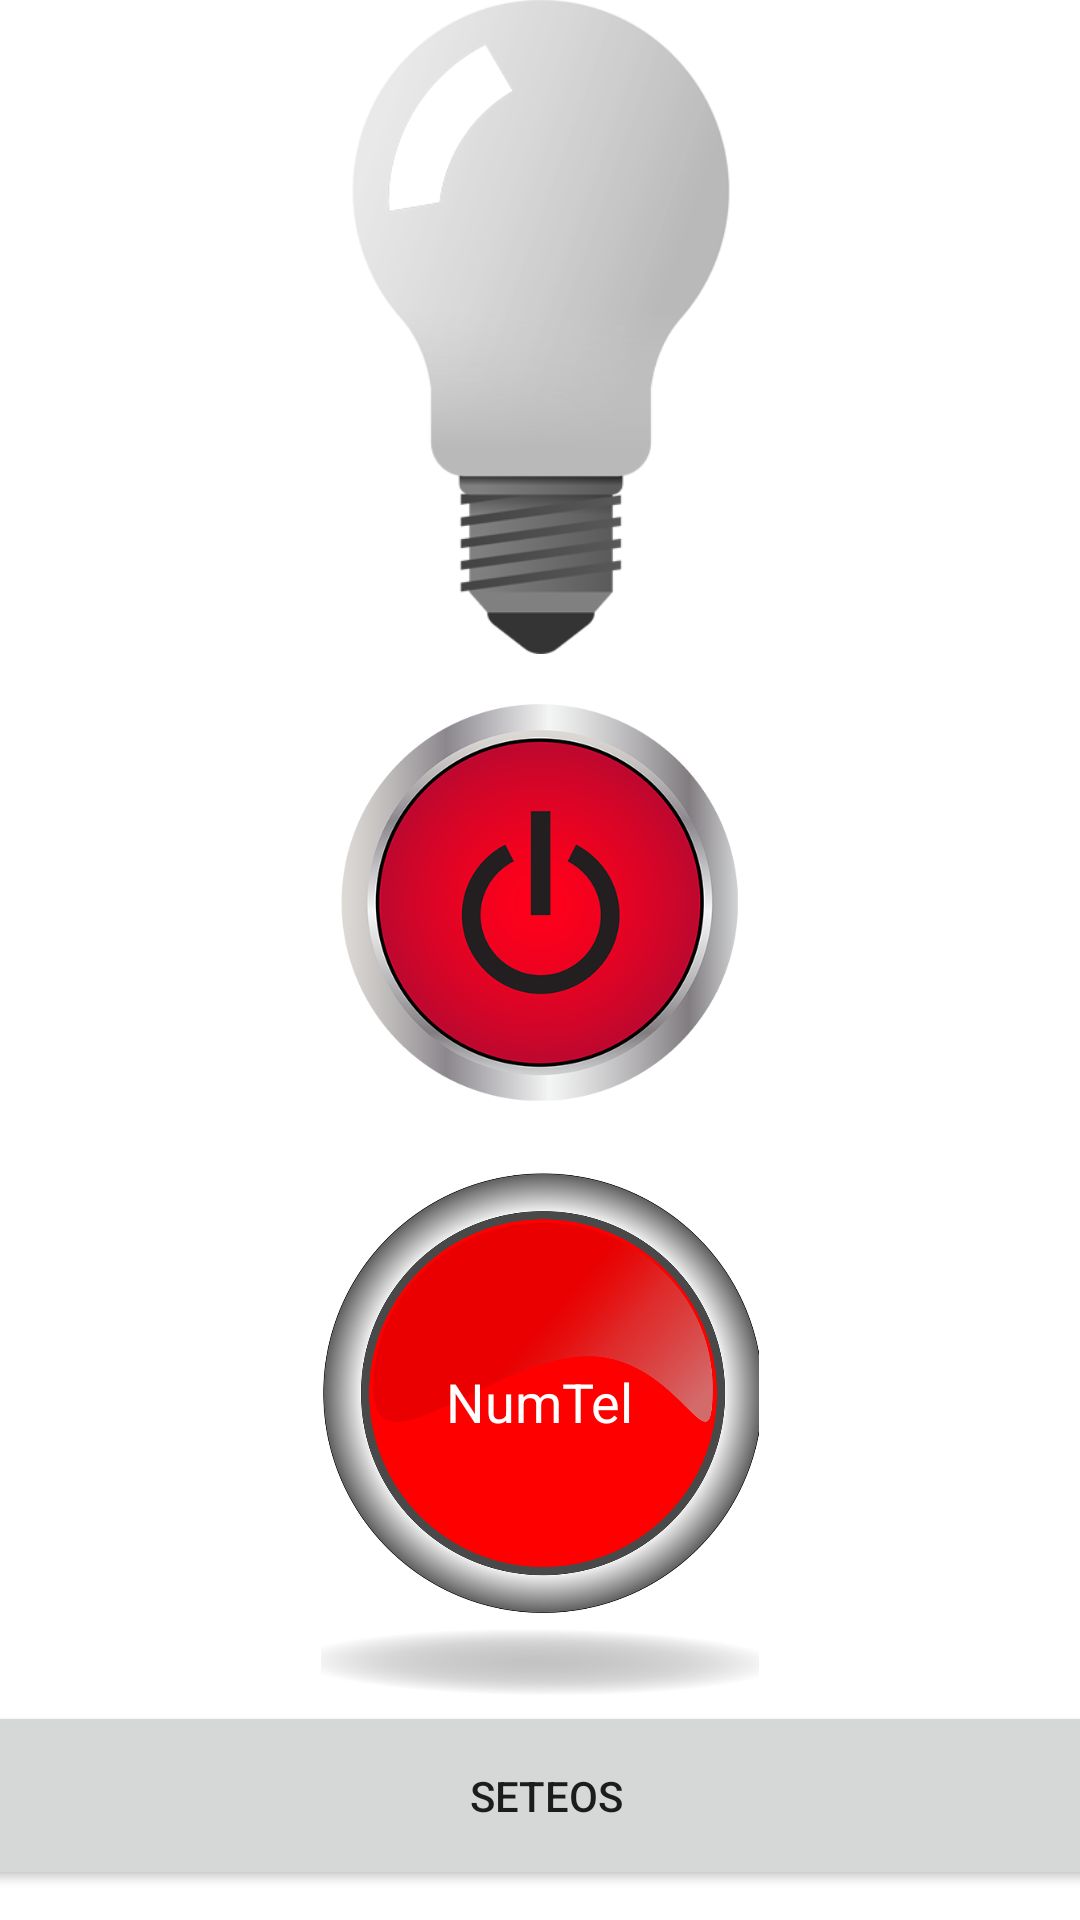

Produce the Android XML layout that renders to this screen, including the resource entries it uses.
<!-- AndroidManifest.xml: application theme Theme.TP06 -->
<!-- res/layout/fragment_buttons.xml -->
<?xml version="1.0" encoding="utf-8"?>
<androidx.constraintlayout.widget.ConstraintLayout xmlns:android="http://schemas.android.com/apk/res/android"
    xmlns:app="http://schemas.android.com/apk/res-auto"
    xmlns:tools="http://schemas.android.com/tools"
    android:id="@+id/Constraint"
    android:layout_width="match_parent"
    android:layout_height="match_parent"
    android:layout_margin="10dp"
    tools:context=".fragments.ButtonsFragment">

    <ImageButton
        android:id="@+id/imgbtnOnOff"
        android:layout_width="134dp"
        android:layout_height="144dp"
        android:background="#00FFFFFF"
        android:scaleType="fitCenter"
        android:src="@drawable/buttonoff"
        app:layout_constraintBottom_toTopOf="@+id/imgbtnLlamada"
        app:layout_constraintEnd_toEndOf="parent"
        app:layout_constraintStart_toStartOf="parent"
        app:layout_constraintTop_toBottomOf="@+id/imgLampara" />

    <ImageView
        android:id="@+id/imgLampara"
        android:layout_width="135dp"
        android:layout_height="218dp"
        android:scaleType="centerCrop"
        android:src="@drawable/lightoff"
        app:layout_constraintEnd_toEndOf="parent"
        app:layout_constraintStart_toStartOf="parent"
        app:layout_constraintTop_toTopOf="parent" />

    <Button
        android:id="@+id/btnSeteos"
        android:layout_width="390dp"
        android:layout_height="63dp"
        android:layout_margin="10dp"
        android:layout_marginBottom="16dp"
        android:text="Seteos"
        app:layout_constraintBottom_toBottomOf="parent"
        app:layout_constraintEnd_toEndOf="parent"
        app:layout_constraintHorizontal_bias="0.473"
        app:layout_constraintStart_toStartOf="parent" />

    <ImageButton
        android:id="@+id/imgbtnLlamada"
        android:layout_width="146dp"
        android:layout_height="184dp"
        android:background="#00FFFFFF"
        android:scaleType="centerCrop"
        android:src="@drawable/buttonred"
        app:layout_constraintBottom_toTopOf="@+id/btnSeteos"
        app:layout_constraintEnd_toEndOf="parent"
        app:layout_constraintStart_toStartOf="parent" />

    <TextView
        android:id="@+id/tvNumeroTelefonico"
        android:layout_width="wrap_content"
        android:layout_height="wrap_content"
        android:layout_marginTop="72dp"
        android:text="NumTel"
        android:textColor="#FFFFFF"
        android:textSize="18sp"
        app:layout_constraintEnd_toEndOf="parent"
        app:layout_constraintStart_toStartOf="parent"
        app:layout_constraintTop_toTopOf="@+id/imgbtnLlamada" />

</androidx.constraintlayout.widget.ConstraintLayout>
<!-- resources referenced by this layout -->
<resources>
  <!-- drawable buttonoff: png bitmap (drawable-v24, 97425 bytes) -->
  <!-- drawable buttonred: png bitmap (drawable, 300154 bytes) -->
  <!-- drawable lightoff: png bitmap (drawable-v24, 51889 bytes) -->
  <style name="Theme.TP06" parent="Theme.MaterialComponents.DayNight.DarkActionBar">
          
          <item name="colorPrimary">@color/purple_500</item>
          <item name="colorPrimaryVariant">@color/purple_700</item>
          <item name="colorOnPrimary">@color/white</item>
          
          <item name="colorSecondary">@color/teal_200</item>
          <item name="colorSecondaryVariant">@color/teal_700</item>
          <item name="colorOnSecondary">@color/black</item>
          
          <item name="android:statusBarColor" tools:targetApi="l">?attr/colorPrimaryVariant</item>
          
      </style>
  <!-- not gathered from this repository: default colours our renderer supplied (Android Studio template values) -->
  <color name="purple_500">#FF6200EE</color>
  <color name="purple_700">#FF3700B3</color>
  <color name="teal_200">#FF03DAC5</color>
  <color name="teal_700">#FF018786</color>
  <color name="black">#FF000000</color>
  <color name="white">#FFFFFFFF</color>
</resources>
